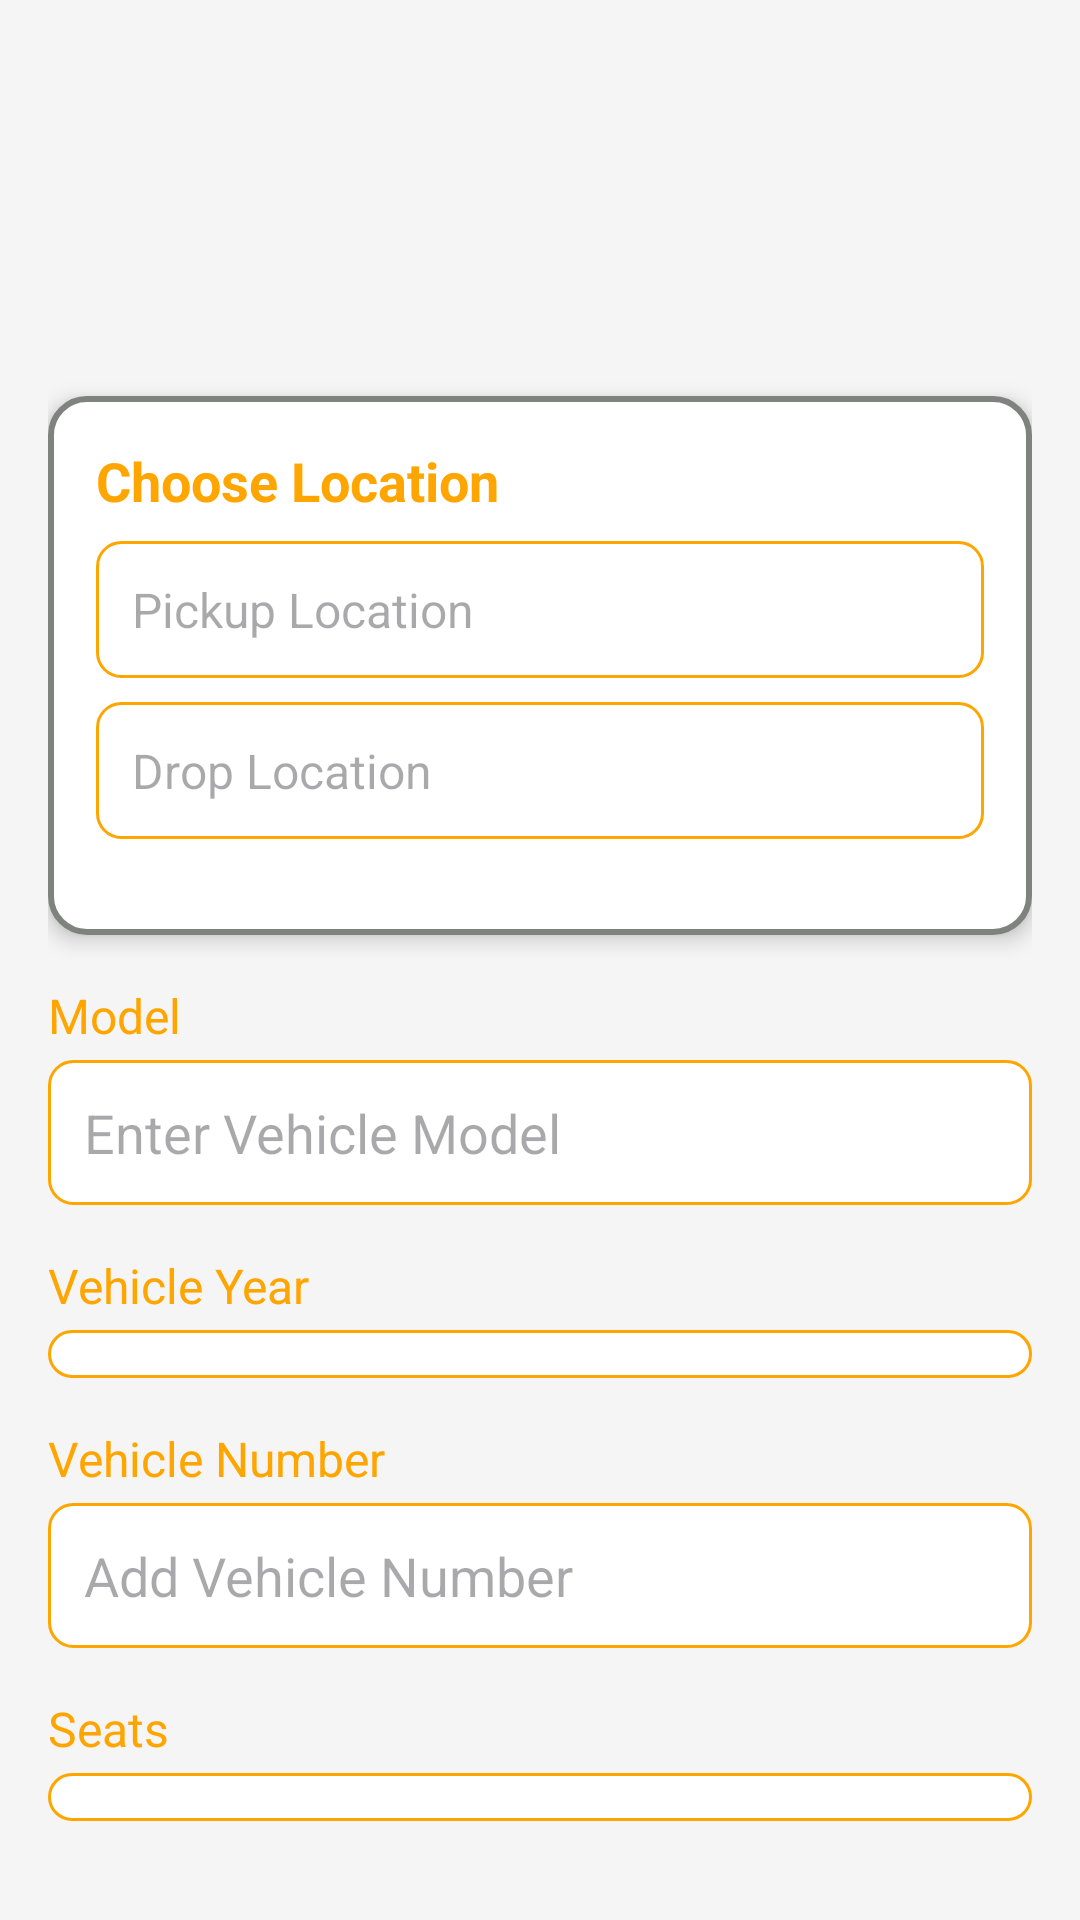

Android layout source for this screen:
<!-- AndroidManifest.xml: application theme Theme.CarPool2 -->
<!-- res/layout/activity_offer_pool.xml -->
<?xml version="1.0" encoding="utf-8"?>
<LinearLayout
    xmlns:android="http://schemas.android.com/apk/res/android"
    android:layout_width="match_parent"
    android:layout_height="match_parent"
    android:orientation="vertical"
    android:padding="16dp"
    android:background="@color/background_light">

    
    <ImageView
        android:id="@+id/iv_car_icon"
        android:layout_width="100dp"
        android:layout_height="100dp"
        android:layout_gravity="center"
        android:src="@drawable/caricon"
        android:paddingBottom="16dp"/>

    
    <LinearLayout
        android:id="@+id/locationLayout"
        android:layout_width="match_parent"
        android:layout_height="wrap_content"
        android:orientation="vertical"
        android:padding="16dp"
        android:layout_marginTop="16dp"
        android:background="@drawable/customborder_rounded"
        android:elevation="4dp">

        
        <TextView
            android:id="@+id/chooseLocation"
            android:layout_width="wrap_content"
            android:layout_height="wrap_content"
            android:layout_marginBottom="8dp"
            android:text="Choose Location"
            android:textStyle="bold"
            android:textColor="@color/primary_dark"
            android:textSize="18sp"/>

        
        <EditText
            android:id="@+id/pickupLocation"
            android:layout_width="match_parent"
            android:layout_height="wrap_content"
            android:hint="Pickup Location"
            android:background="@drawable/custom_edittext"
            android:padding="12dp"
            android:layout_marginBottom="8dp"
            android:textColor="@android:color/black"
            android:textSize="16sp"/>

        
        <EditText
            android:id="@+id/dropLocation"
            android:layout_width="match_parent"
            android:layout_height="wrap_content"
            android:hint="Drop Location"
            android:background="@drawable/custom_edittext"
            android:padding="12dp"
            android:layout_marginBottom="16dp"
            android:textColor="@android:color/black"
            android:textSize="16sp"/>
    </LinearLayout>

    
    <TextView
        android:layout_width="match_parent"
        android:layout_height="wrap_content"
        android:text="Model"
        android:textSize="16sp"
        android:paddingTop="16dp"
        android:paddingBottom="4dp"
        android:textColor="@color/primary_dark"/>

    <EditText
        android:id="@+id/et_model"
        android:layout_width="match_parent"
        android:layout_height="wrap_content"
        android:hint="Enter Vehicle Model"
        android:background="@drawable/custom_edittext"
        android:padding="12dp"/>

    
    <TextView
        android:layout_width="match_parent"
        android:layout_height="wrap_content"
        android:text="Vehicle Year"
        android:textSize="16sp"
        android:paddingTop="16dp"
        android:paddingBottom="4dp"
        android:textColor="@color/primary_dark"/>

    <Spinner
        android:id="@+id/spinner_year"
        android:layout_width="match_parent"
        android:layout_height="wrap_content"
        android:background="@drawable/custom_spinner"
        android:padding="8dp"
        android:popupBackground="@color/white"/>

    
    <TextView
        android:layout_width="match_parent"
        android:layout_height="wrap_content"
        android:text="Vehicle Number"
        android:textSize="16sp"
        android:paddingTop="16dp"
        android:paddingBottom="4dp"
        android:textColor="@color/primary_dark"/>

    <EditText
        android:id="@+id/et_vehicle_number"
        android:layout_width="match_parent"
        android:layout_height="wrap_content"
        android:hint="Add Vehicle Number"
        android:background="@drawable/custom_edittext"
        android:padding="12dp"/>

    
    <TextView
        android:layout_width="match_parent"
        android:layout_height="wrap_content"
        android:text="Seats"
        android:textSize="16sp"
        android:paddingTop="16dp"
        android:paddingBottom="4dp"
        android:textColor="@color/primary_dark"/>

    <Spinner
        android:id="@+id/spinner_seats"
        android:layout_width="match_parent"
        android:layout_height="wrap_content"
        android:background="@drawable/custom_spinner"
        android:padding="8dp"
        android:popupBackground="@color/white"/>

    
    <Button
        android:id="@+id/btn_next"
        android:layout_width="match_parent"
        android:layout_height="wrap_content"
        android:text="NEXT"
        android:textSize="18sp"
        android:textStyle="bold"
        android:textColor="@android:color/white"
        android:backgroundTint="@color/primary_dark"
        android:layout_marginTop="32dp"
        android:elevation="8dp"
        android:layout_marginBottom="16dp"/>
</LinearLayout>
<!-- resources referenced by this layout -->
<resources>
  <color name="background_light">#F5F5F5</color>
  <color name="primary_dark">#FFA500</color>
  <color name="white">#FFFFFFFF</color>
  <!-- drawable custom_edittext (drawable) -->
  <shape xmlns:android="http://schemas.android.com/apk/res/android">
      <solid android:color="@android:color/white"/>
      <corners android:radius="8dp"/>
      <stroke android:width="1dp" android:color="@color/primary_dark"/>
  </shape>
  <!-- drawable custom_spinner (drawable) -->
  <?xml version="1.0" encoding="utf-8"?>
  <shape xmlns:android="http://schemas.android.com/apk/res/android">
      
      <solid android:color="@android:color/white" />
  
      
      <corners android:radius="8dp" />
  
      
      <stroke
          android:width="1dp"
          android:color="@color/primary_dark" />
  
      
      <padding
          android:left="8dp"
          android:right="8dp"
          android:top="4dp"
          android:bottom="4dp" />
  </shape>
  <!-- drawable customborder_rounded (drawable) -->
  <shape xmlns:android="http://schemas.android.com/apk/res/android">
      <solid android:color="@color/white"/>
      <corners android:radius="12dp"/>
      <stroke android:width="2dp" android:color="@color/backgroundPrimary"/>
      <padding android:left="16dp" android:right="16dp" android:top="8dp" android:bottom="8dp"/>
  </shape>
  <style name="Theme.CarPool2" parent="Base.Theme.CarPool2" />
  <color name="backgroundPrimary">#7E837E</color>
  <style name="Base.Theme.CarPool2" parent="Theme.Material3.Light.NoActionBar">
          <item name="android:windowDisablePreview">true</item>
          
          
      </style>
</resources>
